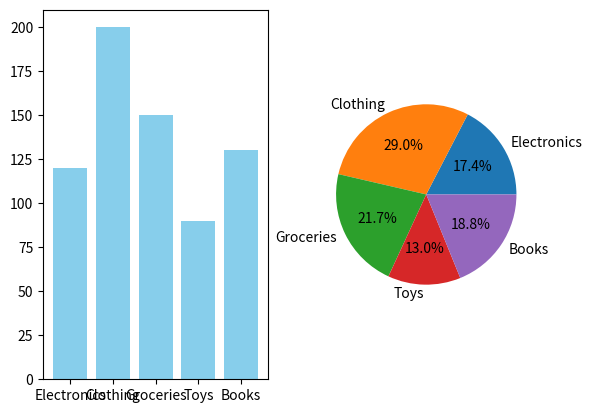

Recreate this plot in Python.
# ============================================================
# 🧩 SUBPLOTS QUESTIONS
# ============================================================
import matplotlib.pyplot as plt
import pandas as pd
# Sample Dataset ⿥: Category and Quantity
df_sales = pd.DataFrame({
    'Product Category': ['Electronics', 'Clothing', 'Groceries', 'Toys', 'Books'],
    'Quantity Sold': [120, 200, 150, 90, 130]
})

# ⿥ Create a subplot with two plots side by side:
#     - Left plot: Bar chart of 'Product Category' vs 'Quantity Sold'.
#     - Right plot: Pie chart showing 'Category' wise sales percentage.

figure,axes = plt.subplots(1,2)
axes[0].bar(df_sales['Product Category'], df_sales['Quantity Sold'], color='skyblue')
axes[1].pie(
    df_sales['Quantity Sold'],labels=df_sales['Product Category'],autopct='%1.1f%%',)
plt.show()